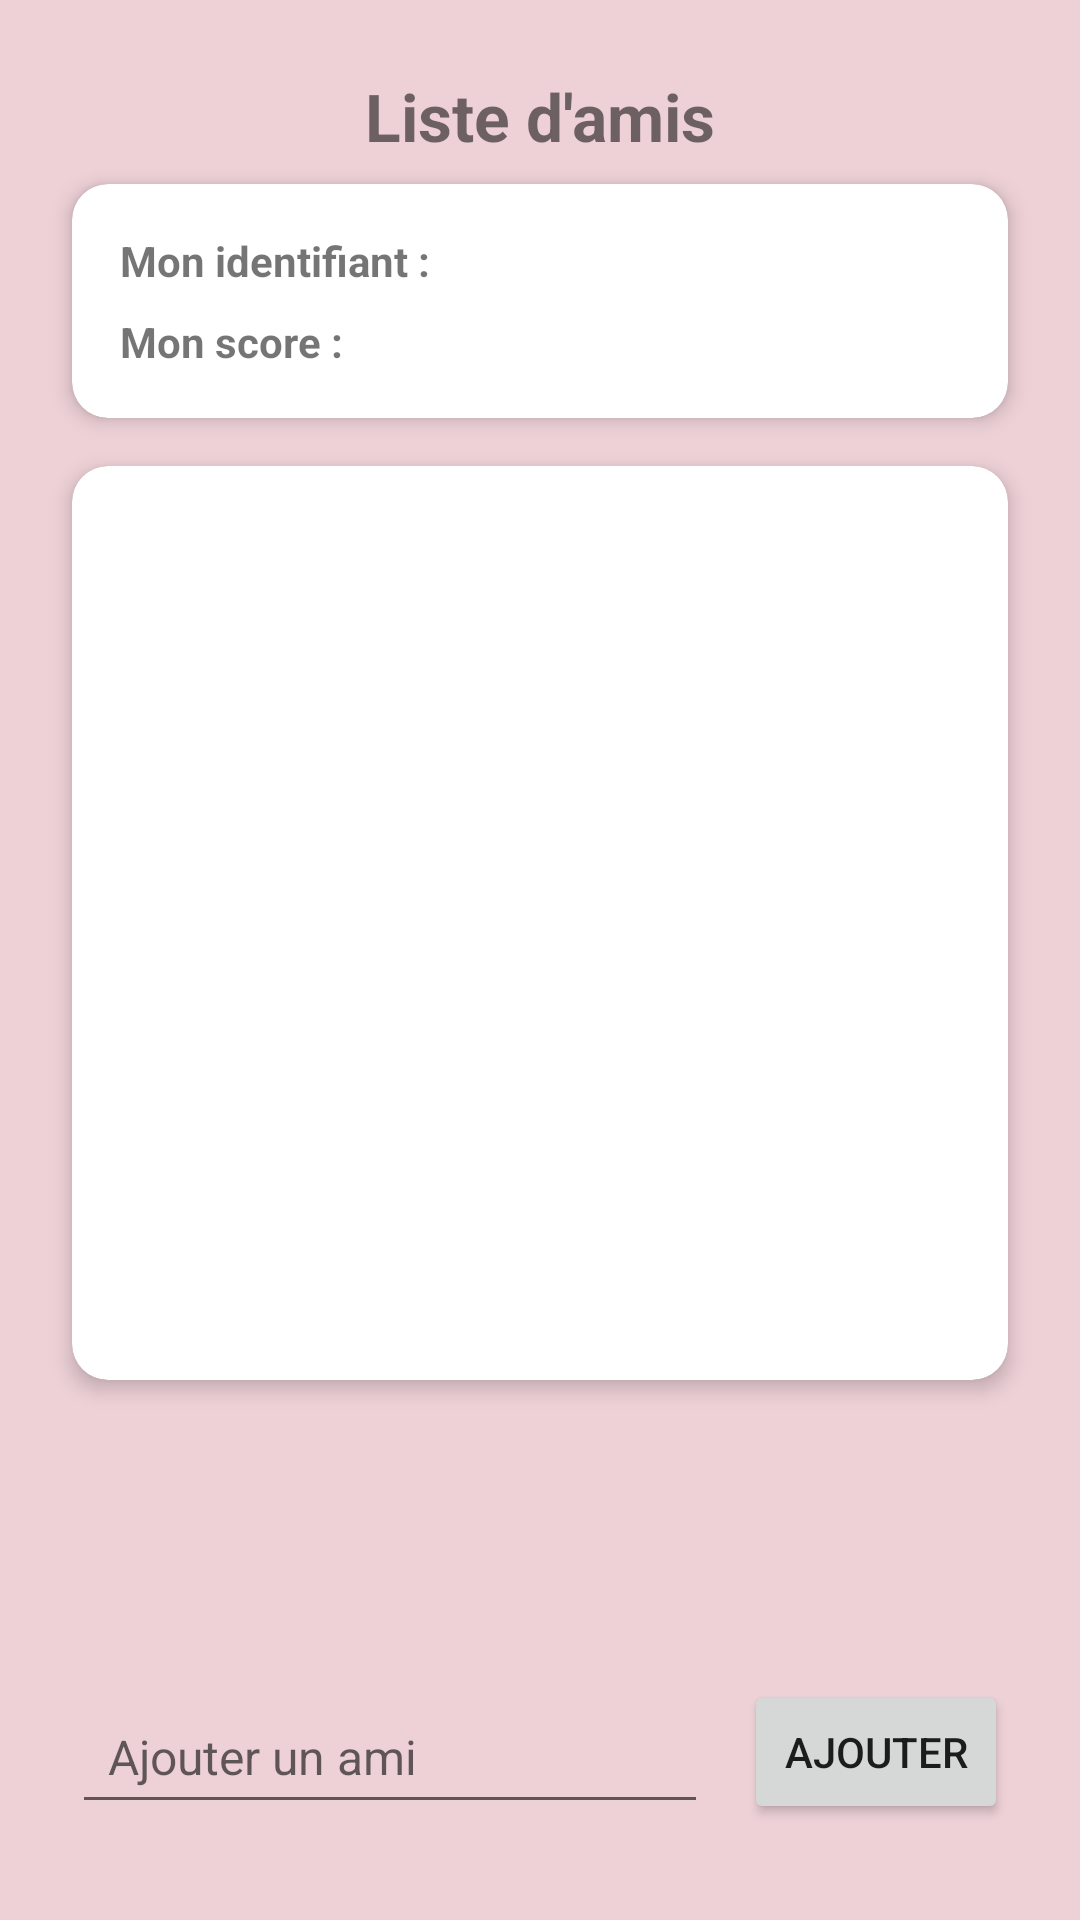

Here is an Android app screen rendered from its layout file. Give the layout XML and the strings, colors and styles it references.
<!-- AndroidManifest.xml: application theme Theme.FitCoach -->
<!-- res/layout/fragment_social.xml -->
<?xml version="1.0" encoding="utf-8"?>
<androidx.constraintlayout.widget.ConstraintLayout xmlns:android="http://schemas.android.com/apk/res/android"
    xmlns:app="http://schemas.android.com/apk/res-auto"
    xmlns:tools="http://schemas.android.com/tools"
    android:layout_width="match_parent"
    android:layout_height="match_parent"
    tools:context=".ui.Social.SocialFragment">

    
    <TextView
        android:id="@+id/text_dashboard"
        android:layout_width="0dp"
        android:layout_height="wrap_content"
        android:text="@string/social_liste_amis"
        android:textAlignment="center"
        android:textStyle="bold"
        android:textSize="22sp"
        app:layout_constraintTop_toTopOf="parent"
        app:layout_constraintStart_toStartOf="parent"
        app:layout_constraintEnd_toEndOf="parent"
        android:layout_marginTop="24dp"
        android:layout_marginBottom="16dp"/>

    
    <androidx.cardview.widget.CardView
        android:id="@+id/cardUser"
        android:layout_width="0dp"
        android:layout_height="wrap_content"
        android:layout_marginStart="24dp"
        android:layout_marginEnd="24dp"
        android:layout_marginTop="8dp"
        app:cardElevation="4dp"
        app:cardCornerRadius="12dp"
        app:layout_constraintTop_toBottomOf="@id/text_dashboard"
        app:layout_constraintStart_toStartOf="parent"
        app:layout_constraintEnd_toEndOf="parent">

        <LinearLayout
            android:layout_width="match_parent"
            android:layout_height="wrap_content"
            android:orientation="vertical"
            android:padding="16dp">

            
            <LinearLayout
                android:layout_width="match_parent"
                android:layout_height="wrap_content"
                android:orientation="horizontal"
                android:gravity="center_vertical">

                <TextView
                    android:id="@+id/textView"
                    android:layout_width="wrap_content"
                    android:layout_height="wrap_content"
                    android:text="@string/social_my_id"
                    android:textStyle="bold"/>

                <TextView
                    android:id="@+id/id"
                    android:layout_width="wrap_content"
                    android:layout_height="wrap_content"
                    android:layout_marginStart="8dp"
                    android:text=""/>
            </LinearLayout>

            
            <LinearLayout
                android:layout_width="match_parent"
                android:layout_height="wrap_content"
                android:orientation="horizontal"
                android:gravity="center_vertical"
                android:layout_marginTop="8dp">

                <TextView
                    android:id="@+id/textView2"
                    android:layout_width="wrap_content"
                    android:layout_height="wrap_content"
                    android:text="@string/social_my_score"
                    android:textStyle="bold"/>

                <TextView
                    android:id="@+id/score"
                    android:layout_width="wrap_content"
                    android:layout_height="wrap_content"
                    android:layout_marginStart="8dp"
                    android:text=""/>
            </LinearLayout>
        </LinearLayout>
    </androidx.cardview.widget.CardView>

    
    <androidx.cardview.widget.CardView
        android:id="@+id/cardAmi"
        android:layout_width="0dp"
        android:layout_height="0dp"
        android:layout_marginStart="24dp"
        android:layout_marginEnd="24dp"
        android:layout_marginTop="16dp"
        android:layout_marginBottom="100dp"
        app:cardElevation="4dp"
        app:cardCornerRadius="12dp"
        app:layout_constraintTop_toBottomOf="@id/cardUser"
        app:layout_constraintStart_toStartOf="parent"
        app:layout_constraintEnd_toEndOf="parent"
        app:layout_constraintBottom_toTopOf="@+id/ajoutAmiLayout">

        <androidx.recyclerview.widget.RecyclerView
            android:id="@+id/recyclerViewAmis"
            android:layout_width="match_parent"
            android:layout_height="match_parent"
            android:padding="16dp"
            android:clipToPadding="false"
            android:scrollbars="vertical"/>
    </androidx.cardview.widget.CardView>

    
    <LinearLayout
        android:id="@+id/ajoutAmiLayout"
        android:layout_width="0dp"
        android:layout_height="wrap_content"
        android:orientation="horizontal"
        android:gravity="center"
        android:layout_marginStart="24dp"
        android:layout_marginEnd="24dp"
        android:layout_marginBottom="32dp"
        app:layout_constraintBottom_toBottomOf="parent"
        app:layout_constraintStart_toStartOf="parent"
        app:layout_constraintEnd_toEndOf="parent">

        <EditText
            android:id="@+id/TexteAjoutAmi"
            android:layout_width="0dp"
            android:layout_height="48dp"
            android:layout_weight="1"
            android:hint="@string/social_add_friend"
            android:paddingStart="12dp"
            android:paddingEnd="12dp"
            android:textSize="16sp"/>

        <Button
            android:id="@+id/BoutonAjoutAmi"
            android:layout_width="wrap_content"
            android:layout_height="48dp"
            android:layout_marginStart="12dp"
            android:text="@string/General_Ajouter"/>
    </LinearLayout>

</androidx.constraintlayout.widget.ConstraintLayout>
<!-- resources referenced by this layout -->
<resources>
  <string name="General_Ajouter">Ajouter</string>
  <string name="social_add_friend">Ajouter un ami</string>
  <string name="social_liste_amis">Liste d\'amis</string>
  <string name="social_my_id">Mon identifiant :</string>
  <string name="social_my_score">Mon score :</string>
  <style name="Theme.FitCoach" parent="Theme.MaterialComponents.DayNight.DarkActionBar">
          <item name="colorPrimary">@color/colorPrimary</item>
          <item name="colorPrimaryVariant">@color/colorPrimaryVariant</item>
          <item name="colorOnPrimary">@color/colorOnPrimary</item>
  
          <item name="colorSecondary">@color/colorSecondary</item>
          <item name="colorOnSecondary">@color/colorOnSecondary</item>
  
          <item name="android:colorBackground">@color/colorBackground</item>
          <item name="colorOnBackground">@color/colorOnBackground</item>
      </style>
  <color name="colorPrimary">#FF5757</color>
  <color name="colorPrimaryVariant">#D94D4D</color>
  <color name="colorOnPrimary">#FFFFFF</color>
  <color name="colorSecondary">#FAD0C4</color>
  <color name="colorOnSecondary">#000000</color>
  <color name="colorBackground">#EDD1D7</color>
  <color name="colorOnBackground">#2C2C2C</color>
</resources>
